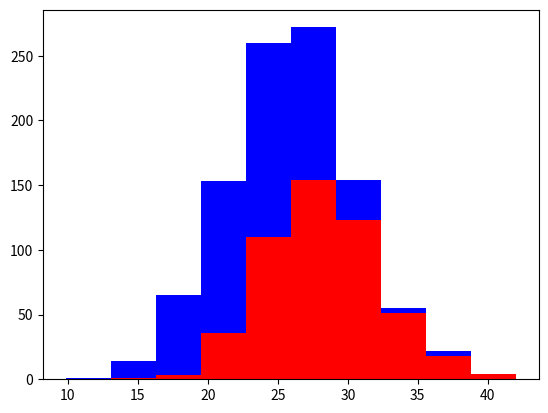

Recreate this plot in Python.
import numpy as np
import matplotlib.pyplot as plt

greyhounds = 500
labs = 500

grey_height = 28 + 4*np.random.randn(greyhounds)
lab_height = 24 + 4*np.random.randn(labs)

plt.hist([grey_height, lab_height], stacked=True, color=['r', 'b'])
plt.show()

'''
These features are somewhat useful.
But, features like eye-colour do not help much in predicting the breed of the dog
Also, height_inches and height_cm are redundant, so we do not want highly correlated features
'''